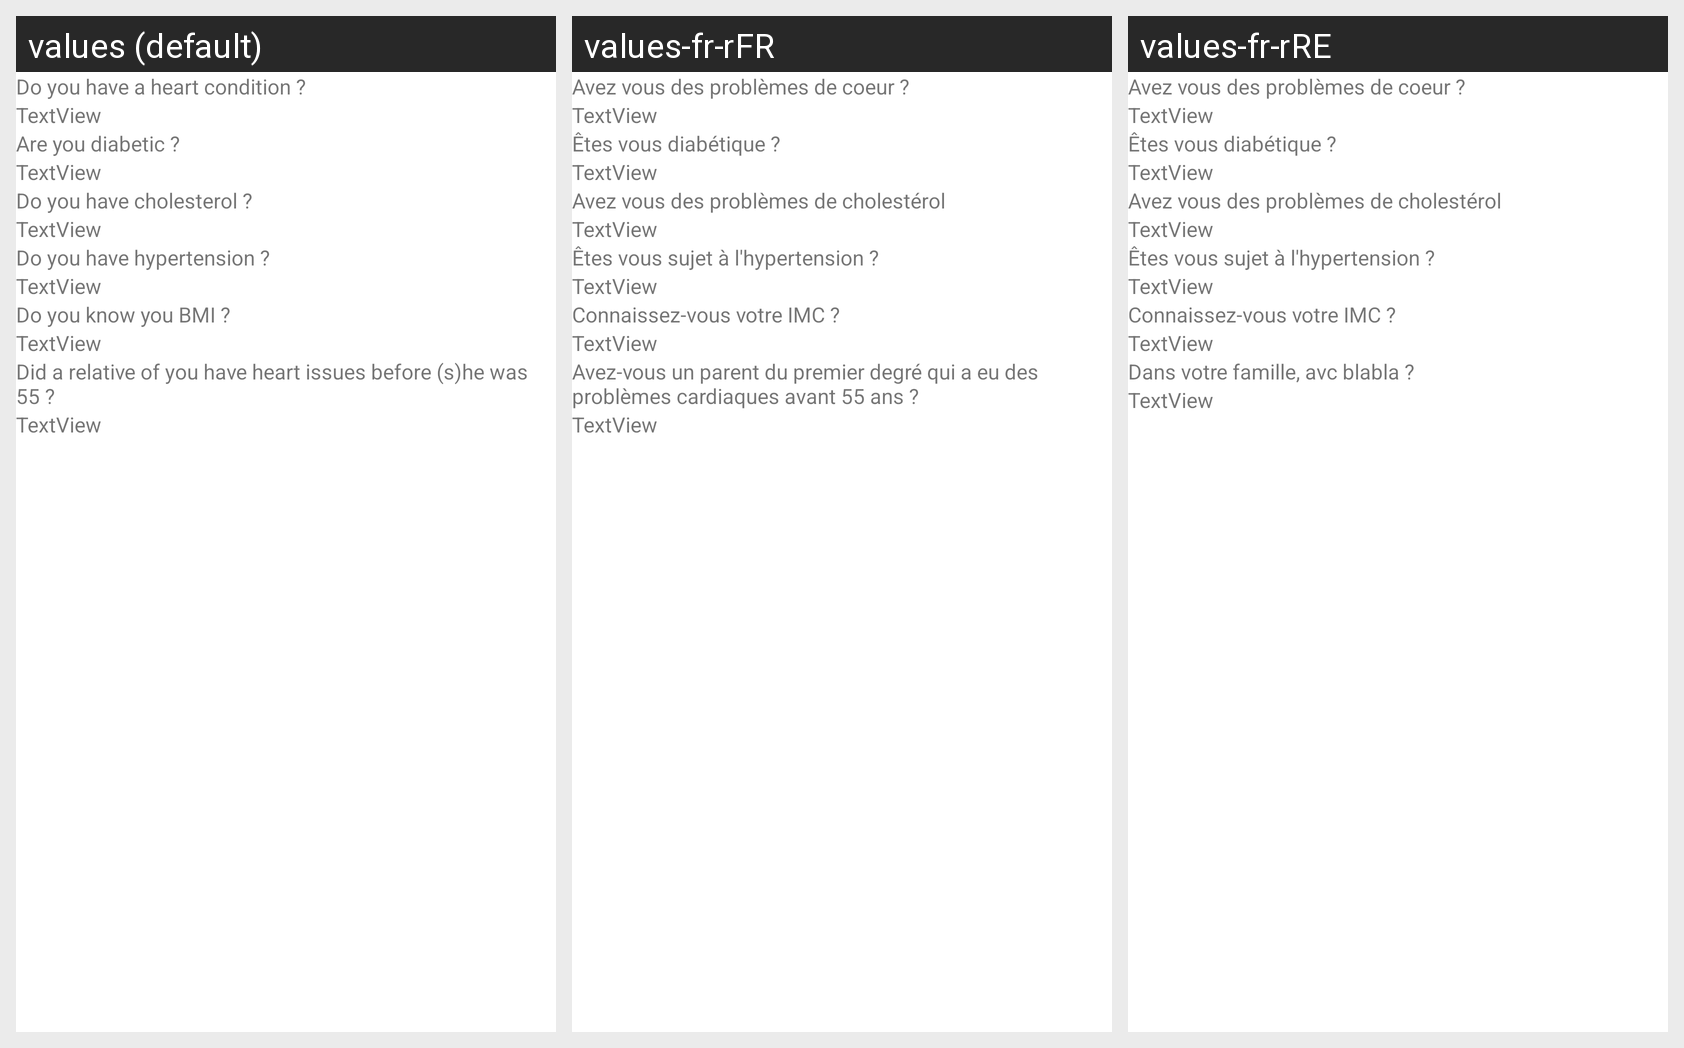

For this localized Android screen grid, give each drawn string resource with its value in every locale shown.
Android screen res/layout/fragment_bilan_heart.xml rendered under 3 locales, left to right: values (default), values-fr-rFR, values-fr-rRE. Device: Nexus 5 (rendered at 1080×1920; each locale shown at half size, 540×960, under a caption strip naming it); theme Theme.AppCoeur.
Strings drawn on this screen, with the default value and each locale's value (text and hints the layout hard-codes, and strings that could not be matched under every locale, appear in the picture but are not listed):

do_you_have_a_heart_condition
  values: Do you have a heart condition ?
  values-fr-rFR: Avez vous des problèmes de coeur ?
  values-fr-rRE: Avez vous des problèmes de coeur ?

are_you_diabetic
  values: Are you diabetic ?
  values-fr-rFR: Êtes vous diabétique ?
  values-fr-rRE: Êtes vous diabétique ?

do_you_have_cholesterol
  values: Do you have cholesterol ?
  values-fr-rFR: Avez vous des problèmes de cholestérol
  values-fr-rRE: Avez vous des problèmes de cholestérol

do_you_have_hypertension
  values: Do you have hypertension ?
  values-fr-rFR: Êtes vous sujet à l'hypertension ?
  values-fr-rRE: Êtes vous sujet à l'hypertension ?

imc
  values: Do you know you BMI ?
  values-fr-rFR: Connaissez-vous votre IMC ?
  values-fr-rRE: Connaissez-vous votre IMC ?

avc
  values: Did a relative of you have heart issues before (s)he was 55 ?
  values-fr-rFR: Avez-vous un parent du premier degré qui a eu des problèmes cardiaques avant 55 ans ?
  values-fr-rRE: Dans votre famille, avc blabla ?
